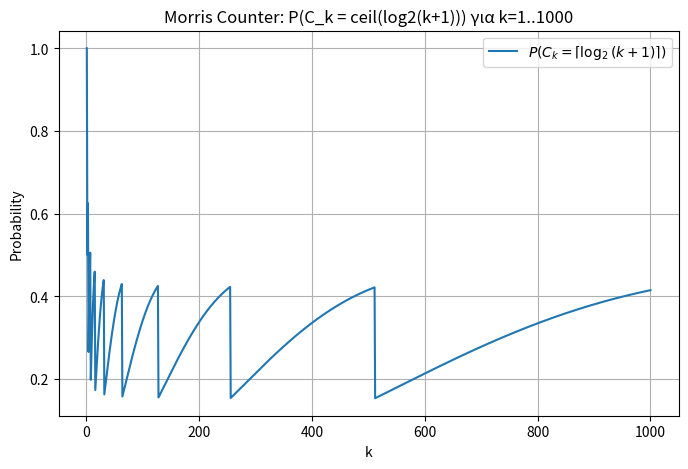

This chart was generated by the following Python code:
# [redacted]
# [redacted]

# Εισαγωγή απαραίτητων βιβλιοθηκών
import numpy as np                      # Για αποδοτική διαχείριση πινάκων
import math                             # Για μαθηματικές συναρτήσεις όπως log2 και ceil
import matplotlib.pyplot as plt         # Για σχεδίαση γραφημάτων
from fractions import Fraction          # Για ακριβείς υπολογισμούς με ρητούς αριθμούς

def efficient_probability_calculation(max_k=1000, max_i=11):
    """
    Υπολογίζει τις πιθανότητες P(C_k = i) χρησιμοποιώντας τη
    δυναμική του Morris counter, με ακριβή αριθμητική (Fraction).
    
    max_k: Μέγιστος αριθμός βημάτων του μετρητή
    max_i: Μέγιστο επίπεδο κατάστασης που εξετάζουμε
    Επιστρέφει: Πίνακα P τέτοιο ώστε P[k, i] = P(C_k = i)
    """
    
    # Δημιουργία πίνακα P διαστάσεων (max_k+1) x (max_i+1), τύπου object για χρήση με Fraction
    P = np.empty((max_k + 1, max_i + 1), dtype=object)
    
    # Αρχικοποίηση όλων των στοιχείων του πίνακα με 0 (ρητός αριθμός)
    for k in range(max_k + 1):
        for i in range(max_i + 1):
            P[k, i] = Fraction(0, 1)

    # Αρχική συνθήκη: Στο βήμα 0, ο μετρητής είναι σίγουρα στην κατάσταση 0
    P[0, 0] = Fraction(1, 1)

    # Υπολογισμός των πιθανοτήτων με χρήση δυναμικού προγραμματισμού
    for k in range(1, max_k + 1):
        # Ο μετρητής δεν μπορεί να είναι στην κατάσταση 0 μετά το πρώτο βήμα
        P[k, 0] = Fraction(0, 1)

        # Υπολογισμός πιθανοτήτων για κάθε δυνατή κατάσταση i > 0
        for i in range(1, max_i + 1):
            # Πιθανότητα να παραμείνει στην ίδια κατάσταση (δεν αυξάνει)
            stay = P[k - 1, i] * (1 - Fraction(1, 2 ** i))
            # Πιθανότητα να αυξηθεί από την i-1 στην i
            inc = P[k - 1, i - 1] * Fraction(1, 2 ** (i - 1))
            # Συνολική πιθανότητα να βρίσκεται στην κατάσταση i στο βήμα k
            P[k, i] = stay + inc

    return P  # Επιστροφή του πίνακα πιθανοτήτων

def main():
    max_k, max_i = 1000, 11  # Ορισμός των μέγιστων τιμών για k και i

    # Υπολογισμός του πίνακα πιθανοτήτων
    P = efficient_probability_calculation(max_k, max_i)

    ks = range(1, max_k + 1)  # Όλες οι τιμές του k από 1 έως 1000
    probabilities = []        # Λίστα για την αποθήκευση των πιθανοτήτων

    # Για κάθε τιμή του k υπολογίζουμε την πιθανότητα:
    # να βρίσκεται ο μετρητής στην κατάσταση ceil(log2(k+1))
    for k in ks:
        i = int(math.ceil(math.log2(k + 1)))  # Υπολογισμός της κατάστασης με βάση το ταβάνι του log2(k+1)
        prob = float(P[k, i])                 # Ανάγνωση της πιθανότητας από τον πίνακα και μετατροπή σε float
        probabilities.append(prob)            # Αποθήκευση της πιθανότητας στη λίστα

    # Σχεδίαση γραφήματος
    plt.figure(figsize=(8, 5))  # Ορισμός μεγέθους του γραφήματος

    # Σχεδίαση της καμπύλης: P(C_k = ceil(log2(k+1))) για κάθε k
    plt.plot(ks, probabilities, label=r"$P\left(C_k = \lceil \log_{2}(k+1)\rceil\right)$")

    # Ορισμός τίτλου και ετικετών
    plt.xlabel("k")
    plt.ylabel("Probability")
    plt.title("Morris Counter: P(C_k = ceil(log2(k+1))) για k=1..1000")
    plt.legend()        # Προσθήκη υπομνήματος
    plt.grid(True)      # Ενεργοποίηση πλέγματος για ευκολότερη ανάγνωση
    plt.show()          # Εμφάνιση του γραφήματος

# Εκτέλεση της main συνάρτησης
if __name__ == "__main__":
    main()
